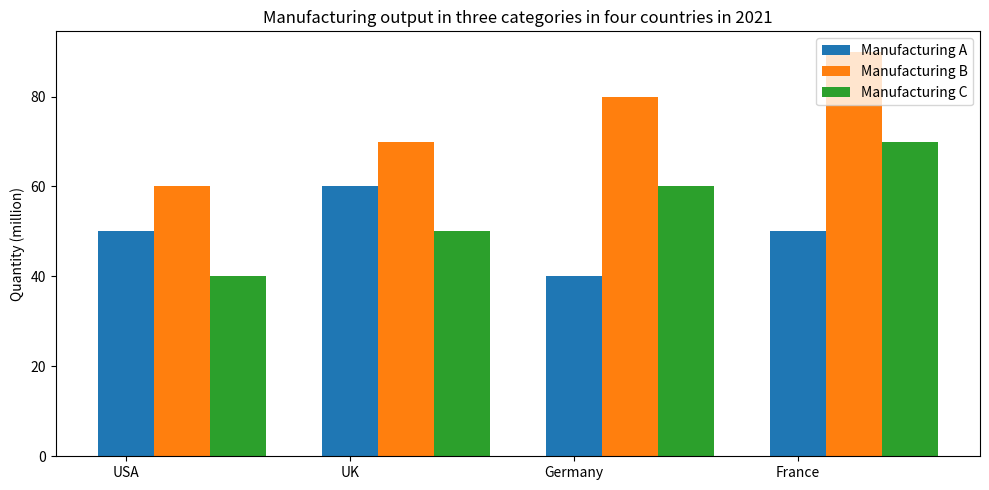

This chart was generated by the following Python code: (Note: this script raises an exception after producing the figure.)

import matplotlib.pyplot as plt
import numpy as np

data = [['USA', 50, 60, 40],
        ['UK', 60, 70, 50],
        ['Germany', 40, 80, 60],
        ['France', 50, 90, 70]]

fig = plt.figure(figsize=(10, 5))
ax = fig.add_subplot()
x_pos = np.arange(len(data))

# Set title and labels
plt.title('Manufacturing output in three categories in four countries in 2021')
plt.ylabel('Quantity (million)')
plt.xticks(x_pos, [country[0] for country in data])

# Set bars
bars = plt.bar(x_pos, [country[1] for country in data], label='Manufacturing A', width=0.25)
plt.bar(x_pos + 0.25, [country[2] for country in data], label='Manufacturing B', width=0.25)
plt.bar(x_pos + 0.5, [country[3] for country in data], label='Manufacturing C', width=0.25)

# Draw legend
plt.legend(loc='upper right')

# Adjust margins and display
plt.tight_layout()
plt.savefig('bar chart/png/292.png')
plt.clf()
